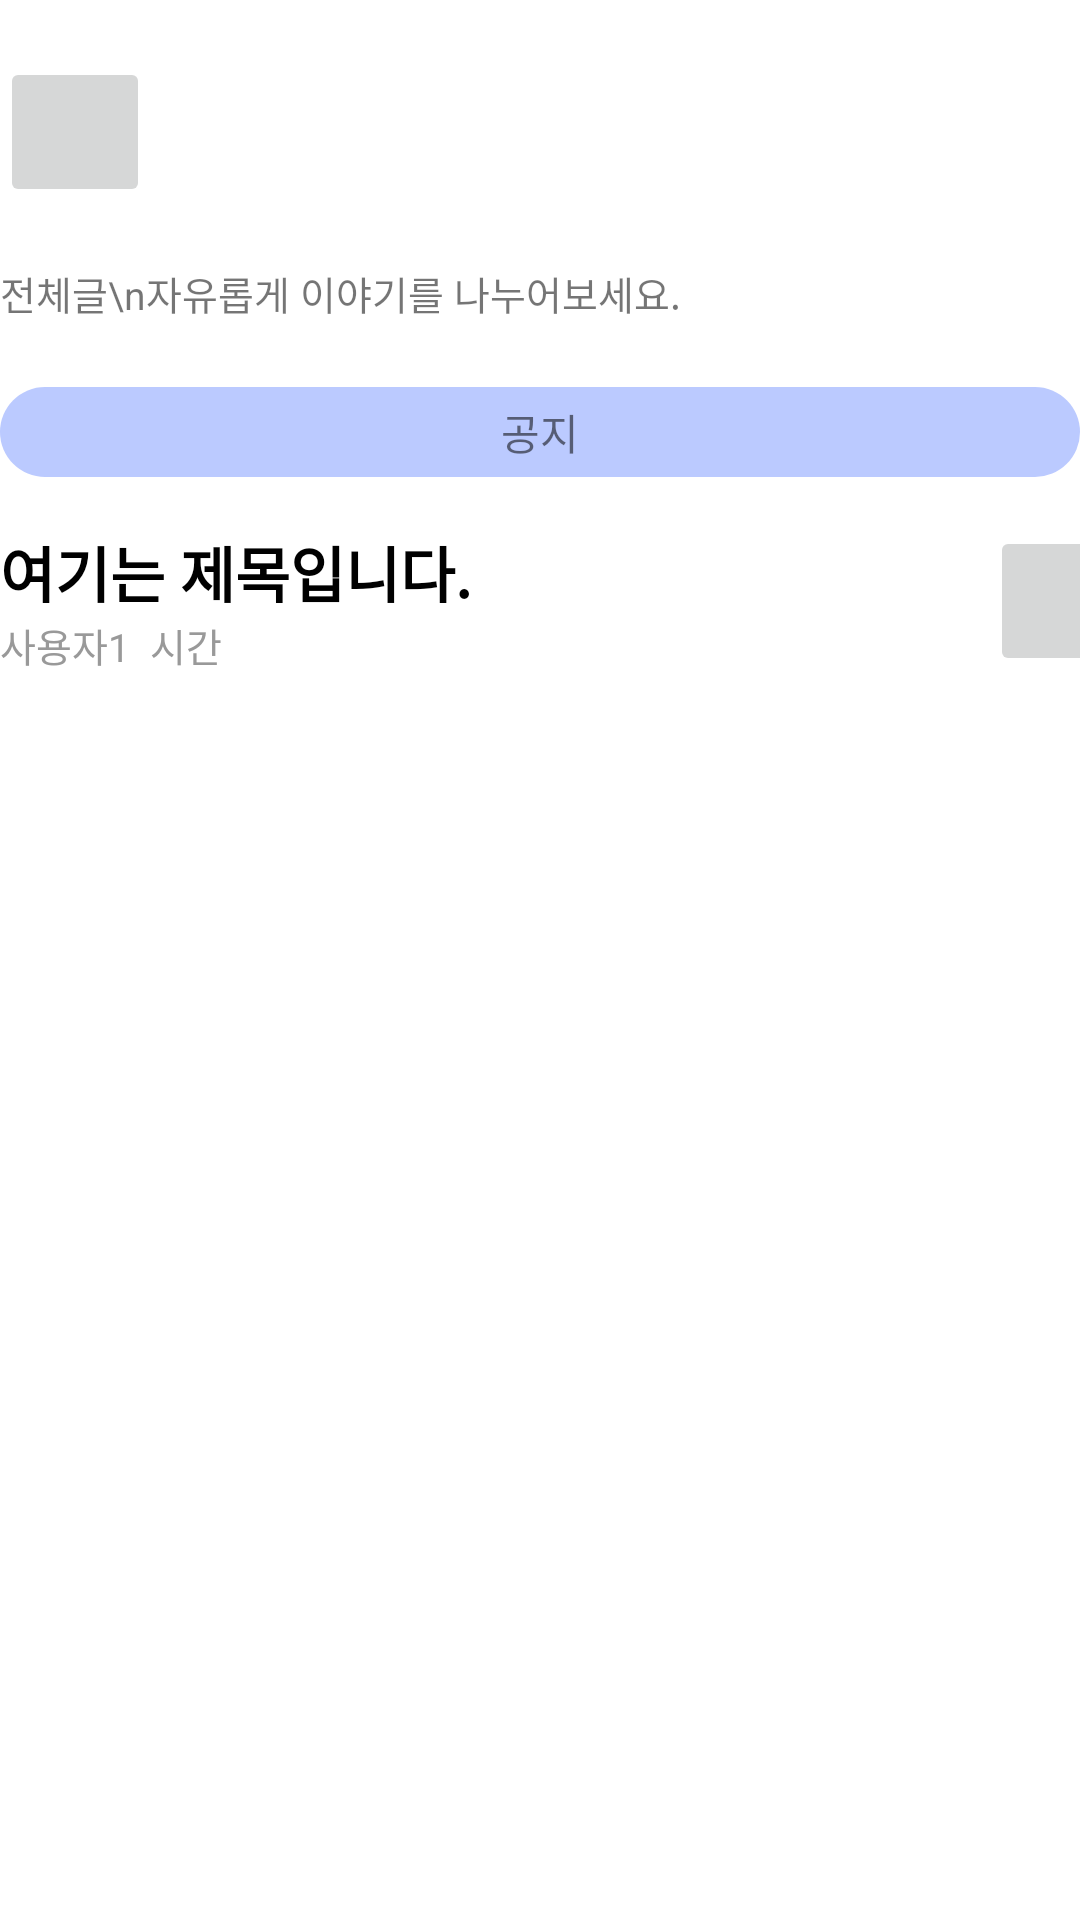

The Android layout XML behind this screen, and the referenced resources:
<!-- AndroidManifest.xml: application theme Theme.BigMap -->
<!-- res/layout/fragment_board_full.xml -->
<?xml version="1.0" encoding="utf-8"?>
<LinearLayout xmlns:android="http://schemas.android.com/apk/res/android"
    xmlns:tools="http://schemas.android.com/tools"
    android:layout_width="match_parent"
    android:layout_height="match_parent"
    android:layout_marginLeft="20dp"
    android:layout_marginRight="20dp"
    android:layout_marginBottom="80dp"
    android:background="#ffffff"
    tools:context=".BoardFragment"
    android:orientation="vertical"
    android:weightSum="9">

    <LinearLayout
        android:layout_width="match_parent"
        android:layout_height="wrap_content"
        android:layout_weight="0.7">

        <ImageButton
            android:id="@+id/back"
            android:layout_width="50dp"
            android:layout_height="50dp"
            android:layout_gravity="center_vertical" />
    </LinearLayout>
    <LinearLayout
        android:layout_width="match_parent"
        android:layout_height="wrap_content"
        android:layout_weight="0.4"
        android:orientation="vertical">

        <TextView
            android:layout_width="wrap_content"
            android:layout_height="wrap_content"
            android:text="전체글\n자유롭게 이야기를 나누어보세요."
            android:textSize="13sp"/>

    </LinearLayout>
    <TextView
        android:id="@+id/notice1"
        android:layout_width="match_parent"
        android:layout_height="30dp"
        android:gravity="center"
        android:background="@drawable/solid_button"
        android:text="공지"/>
    <LinearLayout
        android:layout_width="match_parent"
        android:layout_height="wrap_content"
        android:layout_weight="0.3"/>

    <ScrollView
        android:layout_width="match_parent"
        android:layout_height="wrap_content"
        android:layout_weight="7.2"
        android:weightSum="8"
        android:orientation="vertical">
        <LinearLayout
            android:layout_width="match_parent"
            android:layout_height="60dp"
            android:orientation="horizontal">
            <LinearLayout
                android:layout_width="wrap_content"
                android:layout_height="wrap_content"
                android:orientation="vertical"
                android:layout_gravity="center_vertical">
                <TextView
                    android:id="@+id/view_title"
                    android:layout_width="330dp"
                    android:layout_height="wrap_content"
                    android:text="여기는 제목입니다."
                    android:textSize="20sp"
                    android:textColor="@color/black"
                    android:textStyle="bold"/>
                <LinearLayout
                    android:layout_width="wrap_content"
                    android:layout_height="wrap_content"
                    android:orientation="horizontal">
                    <TextView
                        android:id="@+id/user"
                        android:layout_width="50dp"
                        android:layout_height="wrap_content"
                        android:textSize="13sp"
                        android:textColor="#999999"
                        android:text="사용자1"/>

                    <TextView
                        android:id="@+id/time_text_view"
                        android:layout_width="wrap_content"
                        android:layout_height="wrap_content"
                        android:text="시간"
                        android:textColor="#999999"
                        android:textSize="13sp" />
                </LinearLayout>
            </LinearLayout>

            <ImageButton
                android:layout_width="50dp"
                android:layout_height="50dp"/>

            <View
                android:background="@color/black"
                android:layout_width="wrap_content"
                android:layout_height="2px"/>

        </LinearLayout>


    </ScrollView>

</LinearLayout>
<!-- resources referenced by this layout -->
<resources>
  <color name="black">#FF000000</color>
  <!-- drawable solid_button (drawable) -->
  <?xml version="1.0" encoding="utf-8"?>
  <shape xmlns:android="http://schemas.android.com/apk/res/android">
  
      <solid
          android:color="#BBCAFF"/>
  
      <corners
          android:radius="15dp"/>
  
  </shape>
  <style name="Theme.BigMap" parent="Theme.MaterialComponents.DayNight.DarkActionBar">
          <item name="windowNoTitle">true</item>
          
          <item name="colorPrimary">@color/main_blue</item>
          <item name="colorPrimaryVariant">@color/main_blue</item>
          <item name="colorOnPrimary">@color/white</item>
          
          <item name="colorSecondary">@color/teal_200</item>
          <item name="colorSecondaryVariant">@color/teal_700</item>
          <item name="colorOnSecondary">@color/black</item>
          
          <item name="android:statusBarColor">@color/main_blue</item>
          
      </style>
  <color name="main_blue">#097DA5</color>
  <color name="white">#FFFFFFFF</color>
  <color name="teal_200">#FF03DAC5</color>
  <color name="teal_700">#FF018786</color>
</resources>
